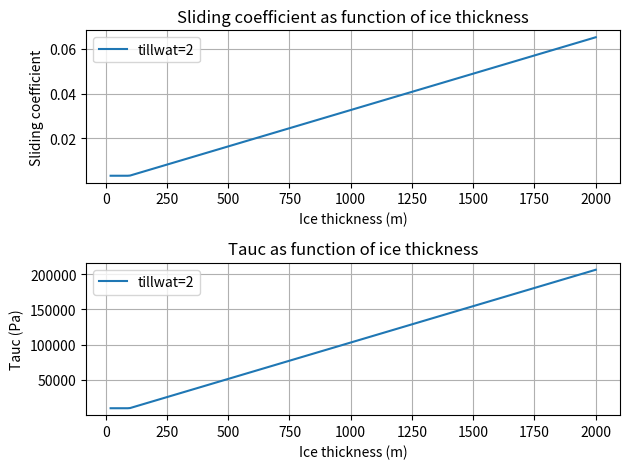

Write Python code to recreate this figure.
import numpy as np
import matplotlib.pyplot as plt

def compute_slidingco_tf(
    thk,
    tillwat,
    ice_density,
    gravity_cst,
    tillwatmax,
    phi,
    exp_weertman,
    uthreshold, 
    tauc_min,
    tauc_max
):
    # return the sliding coefficient in [m MPa^{-3} y^{-1}]

    e0 = 0.69  # void ratio at reference
    Cc = 0.12  # till compressibility coefficient
    delta = 0.02
    N0 = 1000  # [Pa] reference effective pressure

    s = tillwat / tillwatmax  # []

    P = ice_density * gravity_cst * thk  # [Pa]

    effpress = np.minimum(
        P, N0 * ((delta * P / N0) ** s) * 10 ** (e0 * (1 - s) / Cc)
    )  # [Pa]

    tauc = effpress * np.tan(phi * np.pi / 180)  # [Pa]

    tauc = np.where(thk > 0, tauc, 10**6)  # high value if ice-fre

    tauc = np.clip(tauc, tauc_min, tauc_max)
 
    slidingco = (tauc * 10 ** (-6)) * uthreshold ** (-1.0 / exp_weertman)  # Mpa m^(-1/3) y^(1/3) 

    return tauc,slidingco

# Define specific values for fixed variables

tillwatmax=2.0
phi=30
exp_weertman=4.0
uthreshold=100 
tauc_min=1.0e4
tauc_max=1.0e10
gravity_cst=9.81
ice_density=910


# Generate synthetic data for ice thickness
thk = np.linspace(20, 2000, 200)  # Adjust as needed

# define tillwat values to loop over (hence creating different curves in plot)
tillwat_values = [2]

# Loop over tillwat values
for tillwat in tillwat_values:
    # Calculate sliding_co values
    tauc, sliding_co = compute_slidingco_tf(
        thk,
        tillwat,
        ice_density,
        gravity_cst,
        tillwatmax,
        phi,
        exp_weertman,
        uthreshold, 
        tauc_min,
        tauc_max
    ) 

    # Plot sliding coefficient
    plt.subplot(2, 1, 1)
    plt.plot(thk, sliding_co, label=f'tillwat={tillwat}')
    plt.xlabel('Ice thickness (m)')
    plt.ylabel('Sliding coefficient')
    plt.title('Sliding coefficient as function of ice thickness')
    plt.legend()
    plt.grid(True)

    # Plot tauc
    plt.subplot(2, 1, 2)
    plt.plot(thk, tauc, label=f'tillwat={tillwat}')
    plt.xlabel('Ice thickness (m)')
    plt.ylabel('Tauc (Pa)')
    plt.title('Tauc as function of ice thickness')
    plt.legend()
    plt.grid(True)

plt.tight_layout()
plt.show()
